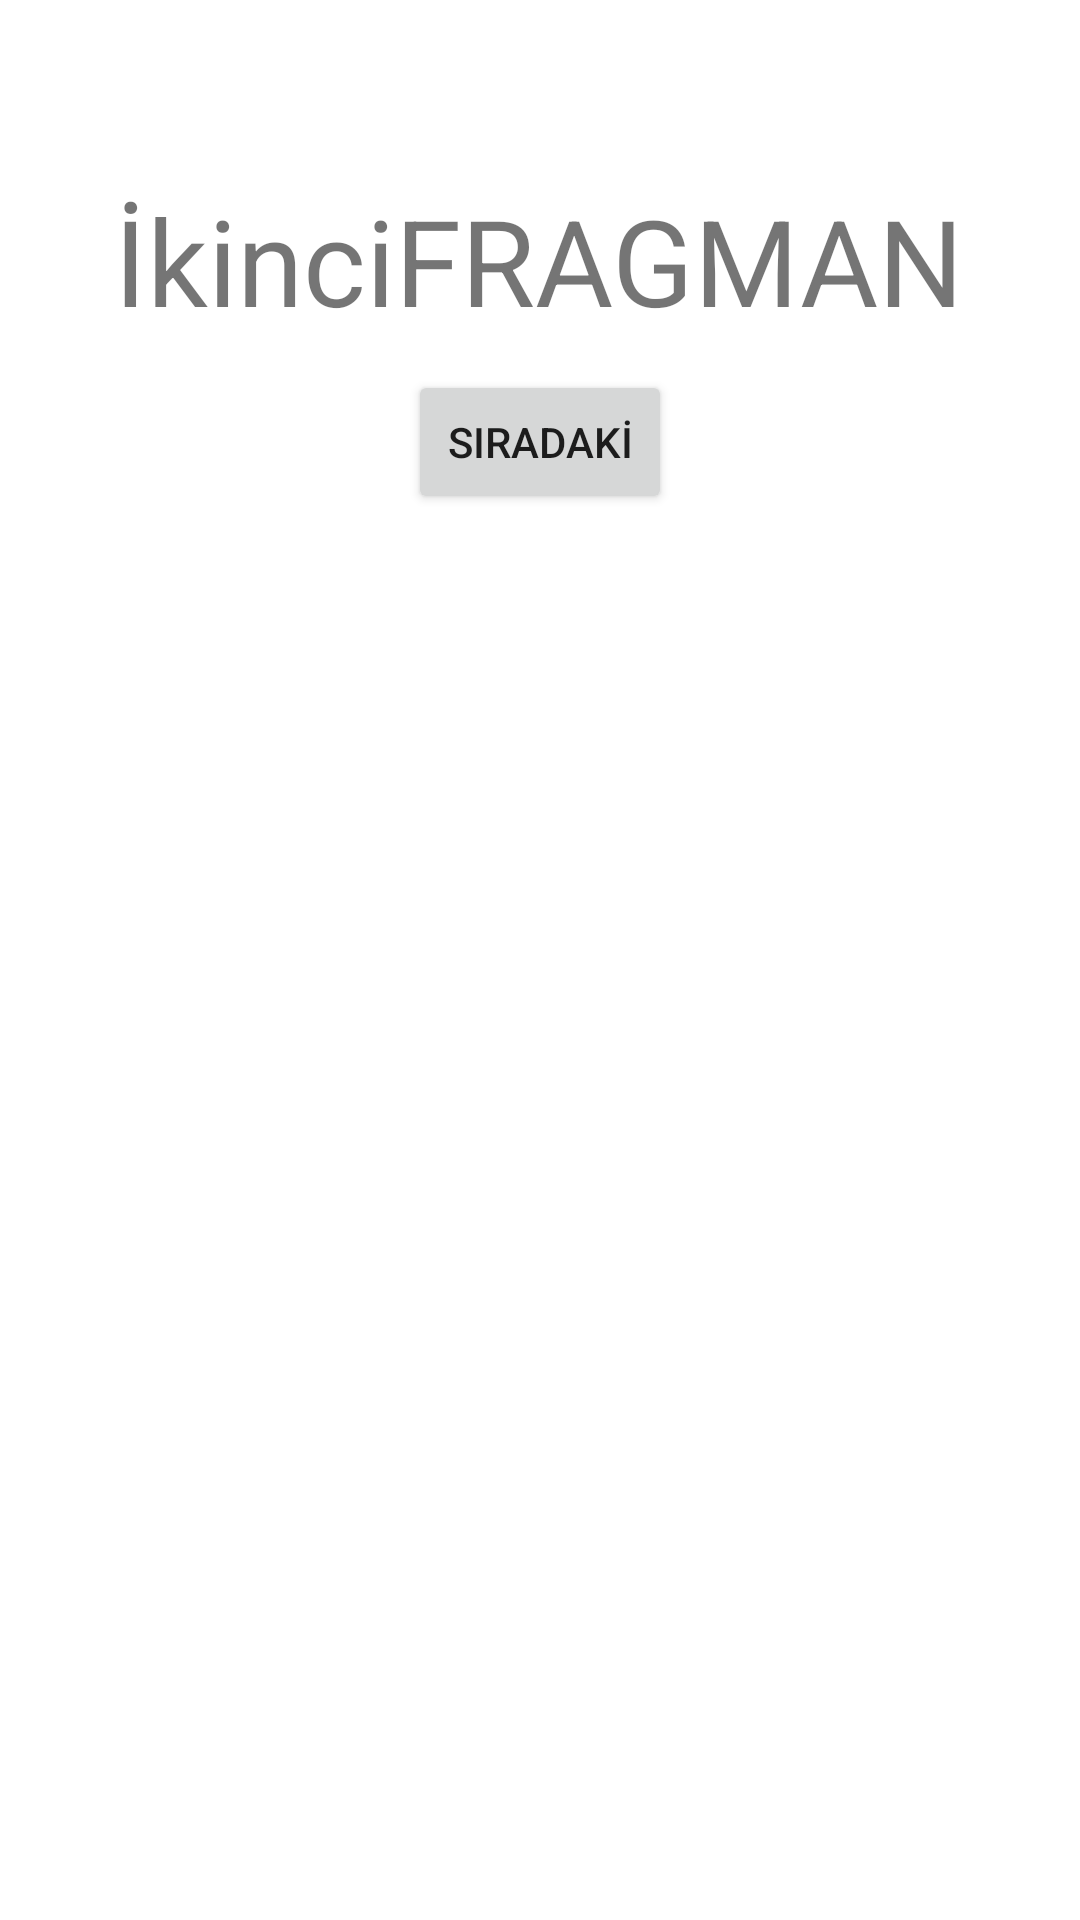

This screen was rendered from an Android layout file. Write that file and the resources it references.
<!-- AndroidManifest.xml: application theme Theme.Navigation -->
<!-- res/layout/fragment_ikincifragman.xml -->
<?xml version="1.0" encoding="utf-8"?>

<LinearLayout xmlns:tools="http://schemas.android.com/tools"
    xmlns:android="http://schemas.android.com/apk/res/android"
    android:layout_width="match_parent"
    android:layout_height="match_parent"
    android:orientation="vertical"
    tools:context=".ikincifragman"
    >
    <TextView
        android:id="@+id/ikincifragmantexti"
        android:layout_width="wrap_content"
        android:layout_height="wrap_content"
        android:text="İkinciFRAGMAN"
        android:textSize="40sp"
        android:layout_gravity="center"
        android:layout_marginTop="60dp"



        ></TextView>
    <Button
        android:id="@+id/sıradakibutobfragman2"
        android:layout_width="wrap_content"
        android:layout_height="wrap_content"
        android:text="SIRADAKİ"
        android:layout_marginTop="10dp"
        android:layout_gravity="center"
        ></Button>
</LinearLayout>
<!-- resources referenced by this layout -->
<resources>
  <style name="Theme.Navigation" parent="Theme.MaterialComponents.DayNight.DarkActionBar">
          
          <item name="colorPrimary">@color/purple_500</item>
          <item name="colorPrimaryVariant">@color/purple_700</item>
          <item name="colorOnPrimary">@color/white</item>
          
          <item name="colorSecondary">@color/teal_200</item>
          <item name="colorSecondaryVariant">@color/teal_700</item>
          <item name="colorOnSecondary">@color/black</item>
          
          <item name="android:statusBarColor" tools:targetApi="l">?attr/colorPrimaryVariant</item>
          
      </style>
  <!-- not gathered from this repository: default colours our renderer supplied (Android Studio template values) -->
  <color name="purple_500">#FF6200EE</color>
  <color name="purple_700">#FF3700B3</color>
  <color name="teal_200">#FF03DAC5</color>
  <color name="teal_700">#FF018786</color>
  <color name="black">#FF000000</color>
  <color name="white">#FFFFFFFF</color>
</resources>
